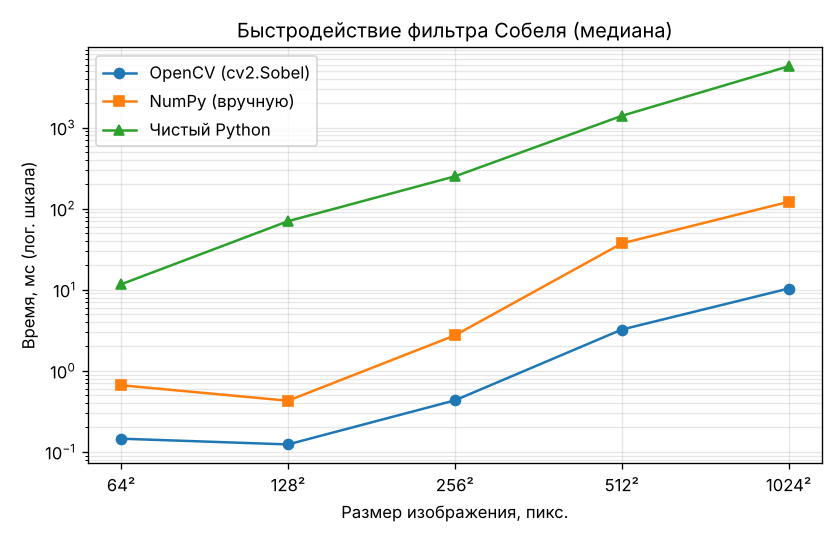

Values plotted in this chart, from the file beside it:
size, opencv_ms, numpy_ms, python_ms, max_diff
64, 0.1455, 0.6638, 11.67, 0.0
128, 0.1236, 0.4277, 70.03, 0.0
256, 0.4319, 2.734, 250.2, 0.0
512, 3.226, 37.26, 1396, 0.0
1024, 10.35, 121.5, 5707, 0.0
